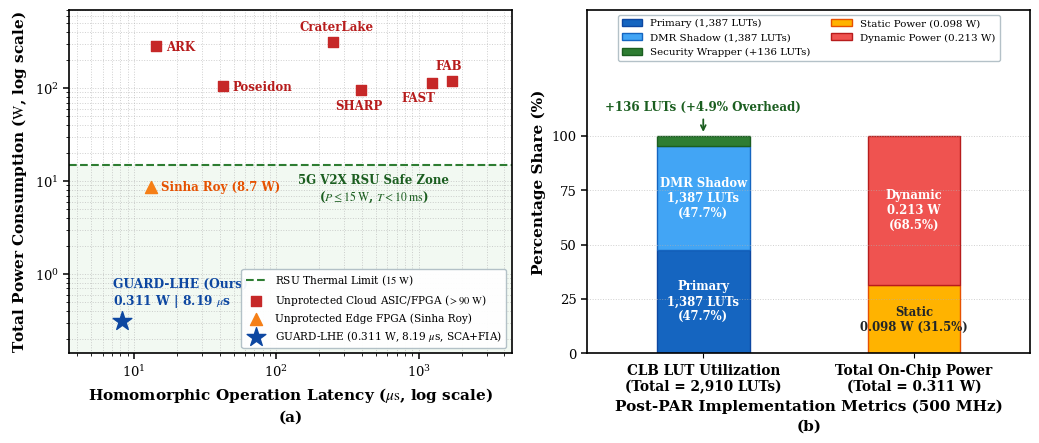

This chart was generated by the following Python code: (Note: this script raises an exception after producing the figure.)
import numpy as np
import matplotlib.pyplot as plt
import matplotlib.patches as patches

plt.rcParams['font.family'] = 'serif'
plt.rcParams['font.serif'] = ['Times New Roman', 'DejaVu Serif']
plt.rcParams['mathtext.fontset'] = 'stix'
plt.rcParams['axes.linewidth'] = 1.2

fig, (ax1, ax2) = plt.subplots(1, 2, figsize=(10.4, 4.4), dpi=600)

# ==============================================================================
# PANEL (a): Power (W) vs. Operation Latency (us) Design-Space Pareto Frontier
# ==============================================================================
# Shaded RSU Edge Envelope (< 15 W)
rsu_zone = patches.Rectangle((1.0, 0.1), 10000.0, 14.9, facecolor="#E8F5E9",
                             edgecolor="none", alpha=0.55, zorder=1)
ax1.add_patch(rsu_zone)
ax1.axhline(15.0, color="#2E7D32", linestyle="--", linewidth=1.5, zorder=2,
            label="RSU Thermal Limit ($15\\;\\mathrm{W}$)")

# Unprotected Cloud / Datacenter Accelerators (Table 4)
cloud_lat = [250.0, 14.3, 390.0, 1710.0, 1240.0, 42.0]
cloud_pwr = [317.0, 281.3, 94.7, 120.0, 115.0, 105.0]
cloud_names = ["CraterLake", "ARK", "SHARP", "FAB", "FAST", "Poseidon"]
ax1.scatter(cloud_lat, cloud_pwr, color="#C62828", marker="s", s=55, zorder=4,
            label="Unprotected Cloud ASIC/FPGA ($>90\\;\\mathrm{W}$)")

# Edge FPGA Accelerators (Table 4)
ax1.scatter([13.1], [8.7], color="#F57F17", marker="^", s=75, zorder=4,
            label="Unprotected Edge FPGA (Sinha Roy)")

# Proposed GUARD-LHE Core
ax1.scatter([8.19], [0.311], color="#0D47A1", marker="*", s=200, zorder=5,
            label="GUARD-LHE (0.311 W, 8.19 $\\mu$s, SCA+FIA)")

# Unobstructed Annotations for Cloud & Edge Points
offsets = {
    "CraterLake": (-24, 8),
    "ARK": (7, -3),
    "SHARP": (-18, -14),
    "FAB": (-12, 8),
    "FAST": (-22, -14),
    "Poseidon": (7, -3)
}
for name, x, y in zip(cloud_names, cloud_lat, cloud_pwr):
    dx, dy = offsets[name]
    ax1.annotate(name, (x, y), xytext=(dx, dy), textcoords="offset points",
                 fontsize=8.5, fontweight='bold', color="#B71C1C")

ax1.annotate("Sinha Roy (8.7 W)", (13.1, 8.7), xytext=(7, -3),
             textcoords="offset points", fontsize=8.5, fontweight='bold', color="#E65100")

# Place GUARD-LHE label directly above the star marker so it never collides
ax1.annotate("GUARD-LHE (Ours)\n0.311 W | 8.19 $\\mu$s", (8.19, 0.311), xytext=(-6, 12),
             textcoords="offset points", fontsize=8.8, fontweight='bold', color="#0D47A1")

# Place RSU Safe Zone text below the 15 W line on the upper-right of the green zone
ax1.text(480.0, 6.2, "5G V2X RSU Safe Zone\n($P \\leq 15\\;\\mathrm{W}$, $T < 10\\;\\mathrm{ms}$)",
         fontsize=8.5, fontweight='bold', color="#1B5E20", ha='center')

ax1.set_xscale("log")
ax1.set_yscale("log")
ax1.set_xlim(3.5, 4500.0)
ax1.set_ylim(0.14, 700.0)
ax1.tick_params(axis='both', which='major', labelsize=9.5, width=1.1, length=4)
ax1.set_xlabel("Homomorphic Operation Latency ($\\mu\\mathrm{s}$, log scale)\n(a)",
               fontsize=11, fontweight='bold', linespacing=1.5)
ax1.set_ylabel("Total Power Consumption ($\\mathrm{W}$, log scale)", fontsize=11, fontweight='bold')
ax1.grid(True, which="both", linestyle=":", linewidth=0.7, alpha=0.6)
# Place legend in lower-right where there are zero data points
ax1.legend(loc="lower right", fontsize=7.6, framealpha=0.95, edgecolor="#B0BEC5")

# ==============================================================================
# PANEL (b): Post-PAR LUT Overhead & Power Breakdown on Kintex UltraScale+
# ==============================================================================
categories = ["CLB LUT Utilization\n(Total = 2,910 LUTs)", "Total On-Chip Power\n(Total = 0.311 W)"]

comp1 = [1387 / 2910 * 100, 0.098 / 0.311 * 100]  # Primary Channel / Static Power
comp2 = [1387 / 2910 * 100, 0.213 / 0.311 * 100]  # DMR Shadow / Dynamic Power
comp3 = [136 / 2910 * 100, 0.0]                   # Security Wrapper (+4.9%)

x_pos = np.arange(len(categories))
bar_w = 0.44

ax2.bar(x_pos[0], comp1[0], width=bar_w, color="#1565C0", edgecolor="#0D47A1",
        label="Primary (1,387 LUTs)")
ax2.bar(x_pos[0], comp2[0], width=bar_w, bottom=comp1[0], color="#42A5F5", edgecolor="#1565C0",
        label="DMR Shadow (1,387 LUTs)")
ax2.bar(x_pos[0], comp3[0], width=bar_w, bottom=comp1[0]+comp2[0], color="#2E7D32", edgecolor="#1B5E20",
        label="Security Wrapper (+136 LUTs)")

ax2.bar(x_pos[1], comp1[1], width=bar_w, color="#FFB300", edgecolor="#E65100",
        label="Static Power (0.098 W)")
ax2.bar(x_pos[1], comp2[1], width=bar_w, bottom=comp1[1], color="#EF5350", edgecolor="#B71C1C",
        label="Dynamic Power (0.213 W)")

# Direct value labels inside bars
ax2.text(x_pos[0], comp1[0]/2, "Primary\n1,387 LUTs\n(47.7%)", ha='center', va='center',
         color="white", fontsize=8.4, fontweight='bold')
ax2.text(x_pos[0], comp1[0] + comp2[0]/2, "DMR Shadow\n1,387 LUTs\n(47.7%)", ha='center', va='center',
         color="white", fontsize=8.4, fontweight='bold')

# Unobstructed callout centered directly above the left bar
ax2.annotate("+136 LUTs (+4.9% Overhead)", xy=(x_pos[0], 100.5), xytext=(x_pos[0], 111.5),
             ha='center', fontsize=8.6, fontweight='bold', color="#1B5E20",
             arrowprops=dict(arrowstyle="->", color="#1B5E20", lw=1.3))

ax2.text(x_pos[1], comp1[1]/2, "Static\n0.098 W (31.5%)", ha='center', va='center',
         color="#212529", fontsize=8.4, fontweight='bold')
ax2.text(x_pos[1], comp1[1] + comp2[1]/2, "Dynamic\n0.213 W\n(68.5%)", ha='center', va='center',
         color="white", fontsize=8.4, fontweight='bold')

ax2.set_xticks(x_pos)
ax2.set_xticklabels(categories, fontsize=9.8, fontweight='bold')
ax2.set_xlim(-0.55, 1.55)
ax2.set_ylim(0, 158)
ax2.set_yticks([0, 25, 50, 75, 100])
ax2.tick_params(axis='y', which='major', labelsize=9.5, width=1.1, length=4)
ax2.set_xlabel("Post-PAR Implementation Metrics (500 MHz)\n(b)",
               fontsize=11, fontweight='bold', linespacing=1.5)
ax2.set_ylabel("Percentage Share (%)", fontsize=11, fontweight='bold')
ax2.grid(True, axis='y', linestyle=":", linewidth=0.7, alpha=0.6)
# 2-column legend at top center stays well above the +136 LUTs callout
ax2.legend(loc="upper center", fontsize=7.4, ncol=2, framealpha=0.95, edgecolor="#B0BEC5")

plt.tight_layout(pad=0.6, w_pad=1.4)
plt.savefig("figures/perf_pareto_breakdown.pdf", format="pdf", bbox_inches="tight", pad_inches=0.04)
plt.savefig("figures/perf_pareto_breakdown.png", format="png", dpi=600, bbox_inches="tight", pad_inches=0.04)
print("Successfully regenerated overlap-free figures/perf_pareto_breakdown.pdf")
